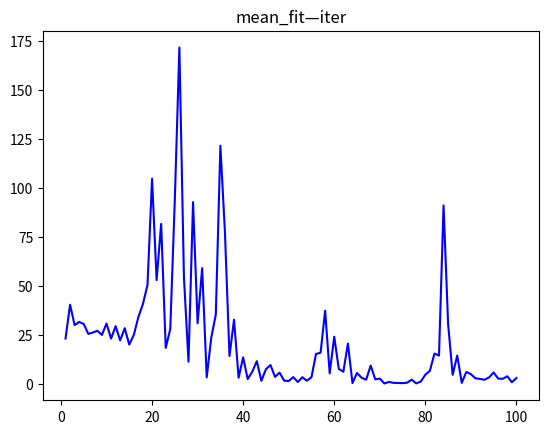

Generate this figure with matplotlib:
import numpy as np
import matplotlib.pyplot as plt
import pandas as pd
#pso类
class PSO():
    def __init__(self,dim,bound,maxiter,popsize):#构造函数
        self.w=0.6 #惯性权重
        self.c1=2.05 #个体认知函数
        self.c2=2.05 #社会经验函数
        self.popsize=popsize #种群大小
        self.dim=dim #解维数
        self.maxiter=maxiter #最大迭代次数
        self.bound=bound #上下界
        self.x=np.random.uniform(self.bound[0], self.bound[1],(self.popsize, self.dim)) #位置随机初始化
        self.v=np.random.rand(self.popsize, self.dim) #速度随机初始化
        self.pbest=self.x #个体最好位置
        self.gbest=self.x[np.argmin(self.fitness(self.x))] #全局最好位置
        self.pbest_fit=self.fitness(self.x) #个体最好适应值
        self.gbest_fit=np.min(self.fitness(self.x)) #全局最好适应值

    def fitness(self,x): #适应值函数
        return np.sum(np.square(x), axis=1) #x^2的和

    def draw(self,iter):#画图函数
        plt.clf() #清空缓存
        plt.scatter(self.x[:, 0], self.x[:, 1], s=30, color='b') #画出当前种群位置
        plt.xlim(self.bound[0], self.bound[1]) #限制x轴
        plt.ylim(self.bound[0], self.bound[1]) #限制y轴
        plt.title("iteration{}".format(iter)) #标题
        plt.pause(0.05) #停顿0.05秒

    def iteration(self): #迭代
        best_fit=[] #最好适应值列表
        mean_fit=[] #平均适应值列表
        for i in range(self.maxiter): #对每次迭代
            #生成rndreal
            rd1 = np.random.rand(self.popsize, self.dim) #rndreal1 随机01实数
            rd2 = np.random.rand(self.popsize, self.dim) #rndreal2 随机01实数
            #更新速度与位置
            self.v=self.w * self.v + self.c1 * rd1 * (self.pbest - self.x) + self.c2 * rd2 * (self.gbest - self.x) #更行速度，公式ppt上
            self.x=self.x+self.v #更新位置
            #画出当前图像
            self.draw(i+1)
            fit = self.fitness(self.x) #计算当前种群的适应值
            # 个体更新
            index= np.greater(self.pbest_fit, fit) #找出个体需要更新的下标
            self.pbest[index] = self.x[index] #更新位置
            self.pbest_fit[index] = fit[index] #更新适应值
            # 全局更新
            if np.min(fit) < self.gbest_fit: #当前最优优于之前
                self.gbest = self.x[np.argmin(fit)] #更新全局最优位置
                self.gbest_fit = np.min(fit) #更新全局最优适应值
            best_fit.append(self.gbest_fit) #加入列表
            mean_fit.append(np.mean(fit)) #加入列表
        plt.show() #展示
        dataframe = pd.DataFrame({'best_fit': best_fit, 'mean_fit': mean_fit})#保存在df中
        dataframe.to_csv("fit.csv",index=False,  sep=',') #保存在csv中
        return best_fit,mean_fit #返回结果



if __name__ == '__main__':
    pso = PSO(2, [-10, 10], 100, 100) #调用pso函数，初始化
    best_fit,mean_fit=pso.iteration() #进行迭代，返回结果
    iter=np.linspace(1,pso.maxiter,pso.maxiter) #迭代次数
    #画图操作
    plt.clf()
    plt.plot(iter,best_fit,label="best_fit",color='b')
    plt.title("best_fit—iter")
    plt.savefig("best_fit—iter.png")
    plt.clf()
    plt.plot(iter, mean_fit, label="aver_fit", color='b')
    plt.title("mean_fit—iter")
    plt.savefig("mean_fit—iter.png")
